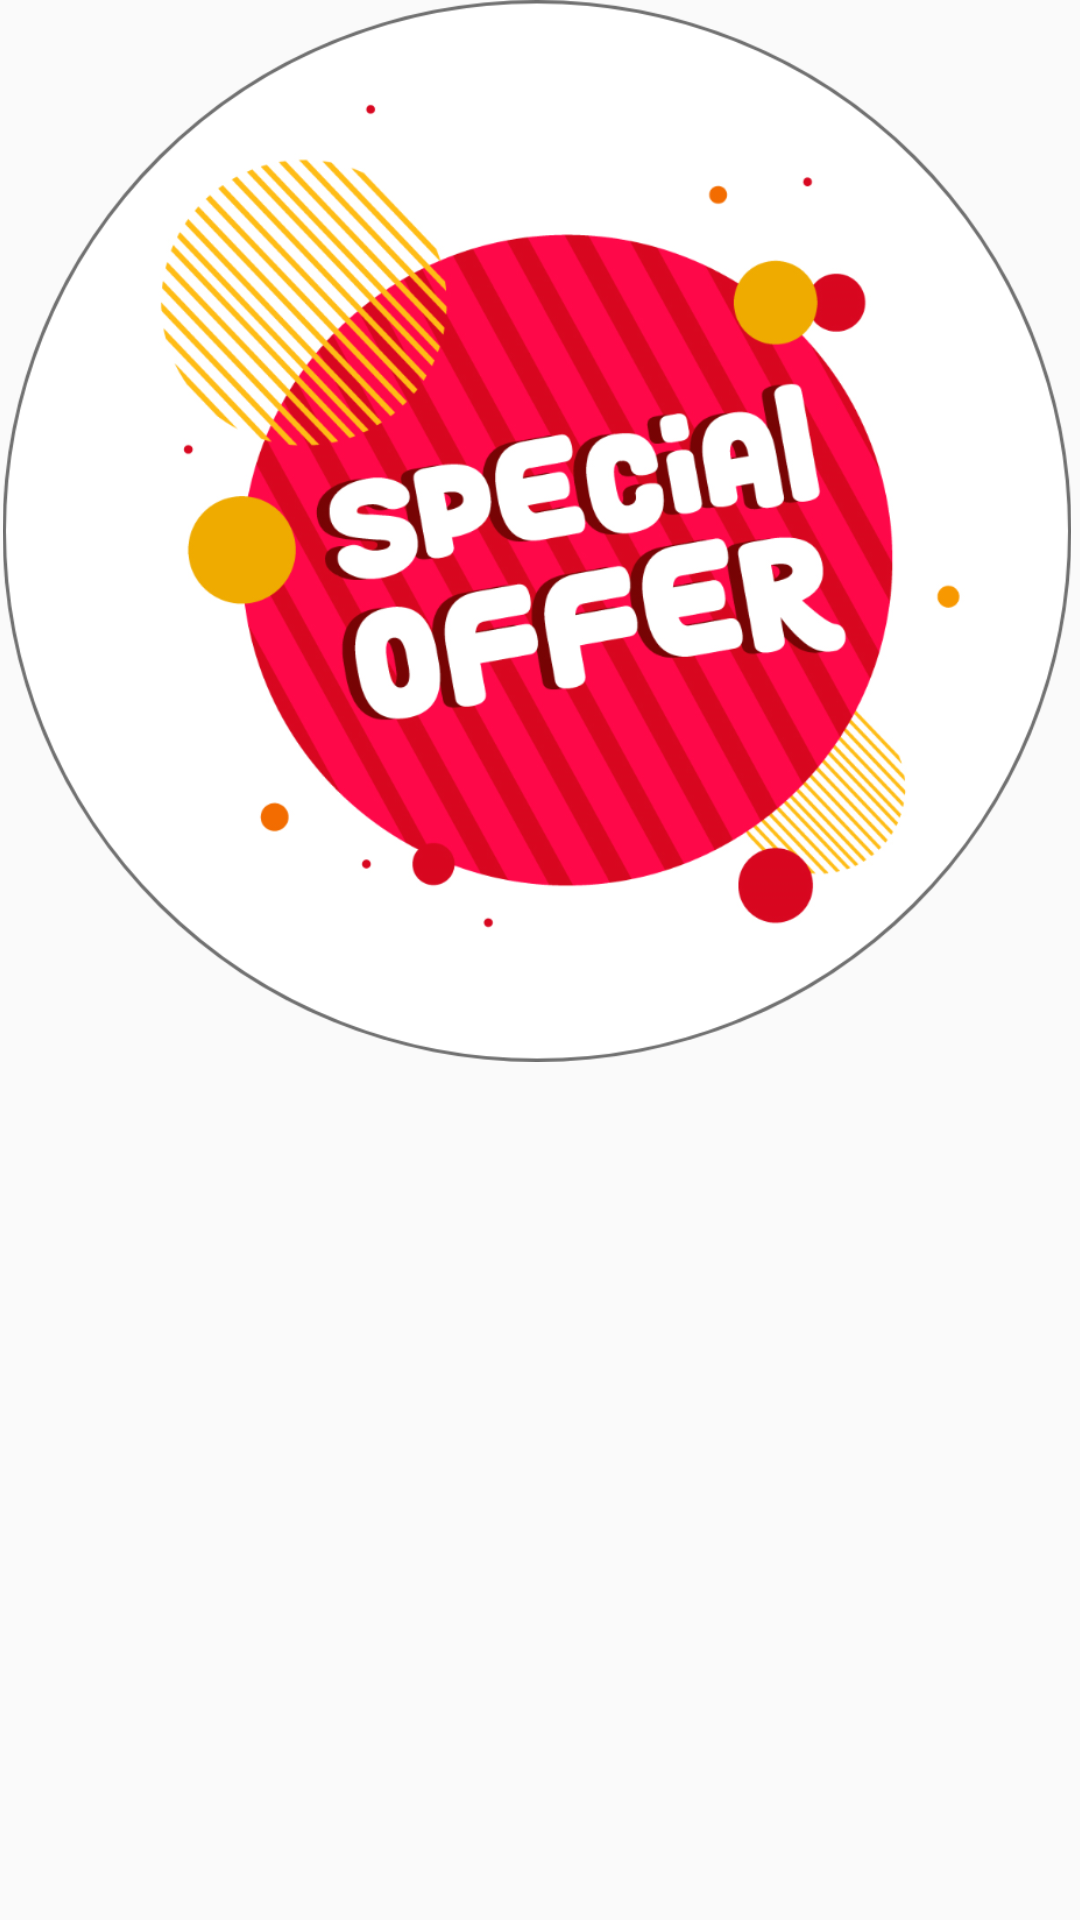

Reconstruct the res/layout file that produces this screen, plus the resources it refers to.
<!-- AndroidManifest.xml: application theme AppTheme -->
<!-- res/layout/layout_popup.xml -->
<?xml version="1.0" encoding="utf-8"?>
<androidx.constraintlayout.widget.ConstraintLayout
    xmlns:android="http://schemas.android.com/apk/res/android"
    xmlns:app="http://schemas.android.com/apk/res-auto"
    xmlns:tools="http://schemas.android.com/tools"
    android:layout_width="match_parent"
    android:layout_height="match_parent">

    <ImageView
        android:id="@+id/imageView20"
        android:layout_width="358dp"
        android:layout_height="354dp"
        app:srcCompat="@drawable/offer"
        tools:ignore="MissingConstraints"
        tools:layout_editor_absoluteX="16dp"
        tools:layout_editor_absoluteY="177dp" />
</androidx.constraintlayout.widget.ConstraintLayout>
<!-- resources referenced by this layout -->
<resources>
  <!-- drawable offer: png bitmap (drawable-v24, 226717 bytes) -->
  <style name="AppTheme" parent="Theme.AppCompat.Light.DarkActionBar">
          
          <item name="colorPrimary">@color/colorPrimary</item>
          <item name="colorPrimaryDark">@color/colorPrimaryDark</item>
          <item name="colorAccent">@color/colorAccent</item>
      </style>
  <color name="colorPrimary">#6200EE</color>
  <color name="colorPrimaryDark">#3700B3</color>
  <color name="colorAccent">#34A30B</color>
</resources>
